Run: headless pygame with SDL's dummy video driver; simulated clock (each Clock.tick advances the game by its frame time, no real sleeping); random seed 0; keys injected as events and as key.get_pressed() state; no mouse input.
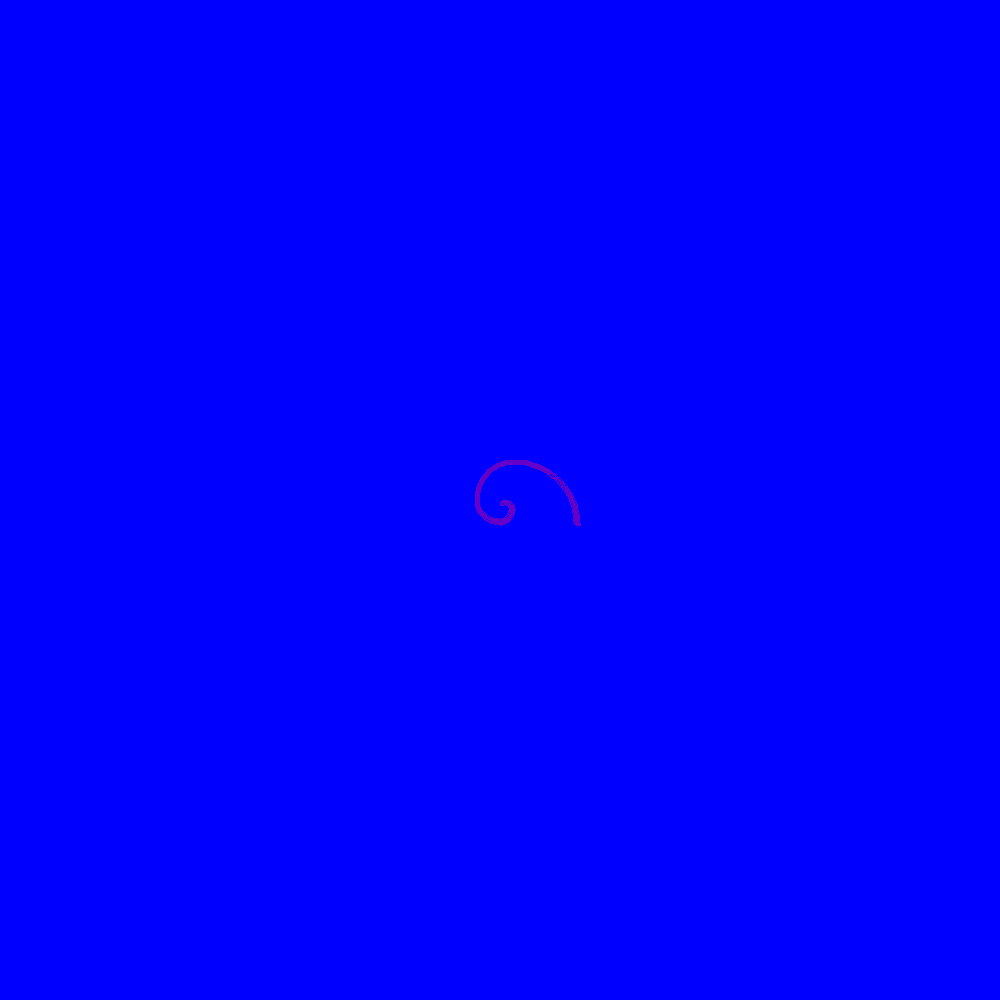
Frame 1 of 4 · flips 1–60 · no input
Frame 2 of 4 · flips 61–180 · tapped SPACE, RETURN · held RIGHT (→), D · screen unchanged from frame 1, image omitted
Frame 3 of 4 · flips 181–300 · held DOWN (↓), S · screen unchanged from frame 2, image omitted
Frame 4 of 4 · flips 301–420 · held LEFT (←), A, UP (↑), W · screen unchanged from frame 3, image omitted

The pygame program that drew these frames:

import pygame
import math
pygame.init()

#dane
xsize=1000
ysize=1000
colorarc=(100,0,200)
color=(0,0,255)

#funkcje
def fibo(n):
    if n==1 or n==2:
        output=1
    else:
        output = fibo(n-1) + fibo(n-2)
    return output

f = []

for n in range (1,10):
        n=fibo(n)
        f.append(n)

screen = pygame.display.set_mode((xsize,ysize))
screen.fill((255,255,255))
X=xsize/2
Y=ysize/2
P1=math.pi
P2=math.pi
a=10

running = True
while running:
    for event in pygame.event.get():
        if event.type == pygame.QUIT:
            running = False
    screen.fill(color)
    pygame.draw.arc(screen, colorarc, ((X,Y),(-a*f[1],-a*f[1])),P1*(2/4),P2,5)
    pygame.draw.arc(screen, colorarc, ((X,Y),(a*f[1],a*f[1])),P1*(2/4),P2,5)
    pygame.draw.arc(screen, colorarc, ((X-1/2*a,Y),(a*f[2],a*f[2])),P1*2,P2/2,5)
    pygame.draw.arc(screen, colorarc, ((X-3/2*a,Y-1/2*a),(a*f[3],a*f[3])),P1*(3/2),P2*2,5)
    pygame.draw.arc(screen, colorarc, ((X-5/2*a,Y-5/2*a),(a*f[4],a*f[4])),P1,P2*(3/2),5)
    pygame.draw.arc(screen, colorarc, ((X-5/2*a,Y-4*a),(a*f[5],a*f[5])),P1/2,P2,5)
    pygame.draw.arc(screen, colorarc, ((X-5*a,Y-4*a),(a*f[6],a*f[6])),P1*0,P2/2,5)
    #for i in f:
        #pygame.draw.arc(screen, colorarc, ((X-,Y),(a*i,a*i)),P1/2,P2,5)
        

    

    pygame.display.flip()
pygame.quit()
